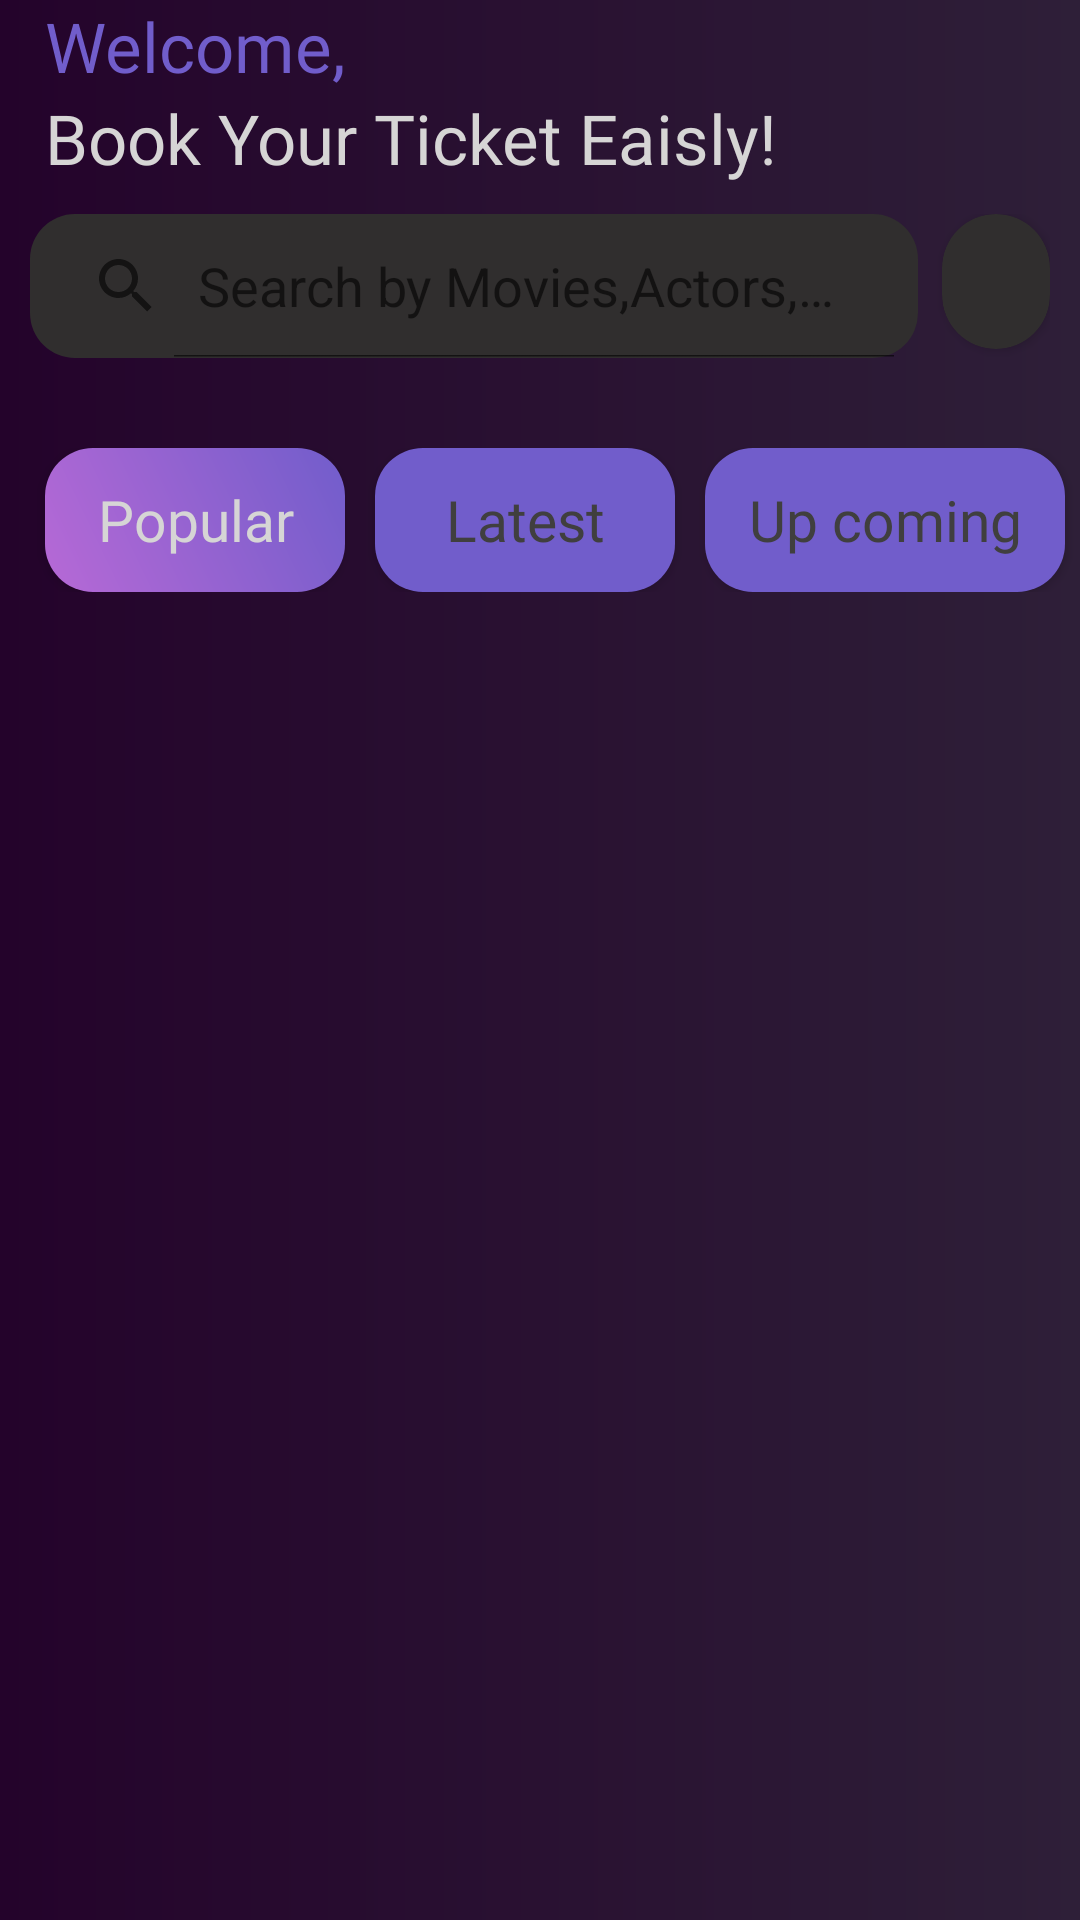

Produce the Android XML layout that renders to this screen, including the resource entries it uses.
<!-- AndroidManifest.xml: application theme Theme.Cinematic -->
<!-- res/layout/fragment_home.xml -->
<?xml version="1.0" encoding="utf-8"?>
<ScrollView xmlns:android="http://schemas.android.com/apk/res/android"
    xmlns:app="http://schemas.android.com/apk/res-auto"
    xmlns:tools="http://schemas.android.com/tools"
    android:layout_width="match_parent"
    android:layout_height="match_parent"
    android:orientation="vertical"
    android:background="@drawable/backkground_shape"
    tools:context=".Fragments.HomeFragment">

    <LinearLayout
        android:layout_width="match_parent"
        android:layout_height="match_parent"
        android:orientation="vertical">

        <TextView
            android:id="@+id/textView15"
            android:layout_width="match_parent"
            android:layout_height="wrap_content"
            android:layout_marginStart="15dp"
            android:fontFamily="@font/nunito_bold"
            android:text="Welcome,"
            android:textColor="@color/bnfsg"
            android:textSize="23sp" />

        <TextView
            android:id="@+id/textView16"
            android:layout_width="match_parent"
            android:layout_height="wrap_content"
            android:layout_marginStart="15dp"
            android:fontFamily="@font/nunito_bold"
            android:text="Book Your Ticket Eaisly!"
            android:textColor="@color/semi_white"
            android:textSize="23sp" />

        <LinearLayout
            android:layout_width="match_parent"
            android:layout_height="wrap_content"
            android:layout_margin="10dp"
            android:orientation="horizontal"
            android:visibility="visible">

            <SearchView
                android:layout_width="match_parent"
                android:layout_height="wrap_content"
                android:layout_weight="1"

                android:background="@drawable/search_shape"
                android:iconifiedByDefault="false"
                android:queryHint="Search by Movies,Actors,Gender ..">

            </SearchView>

            <androidx.cardview.widget.CardView
                android:layout_width="80dp"
                android:layout_height="45dp"
                android:layout_marginStart="8dp"

                android:layout_weight="1"
                app:cardBackgroundColor="#302E2E"

                app:cardCornerRadius="28dp">

                <ImageView
                    android:id="@+id/imageView11"
                    android:layout_width="wrap_content"
                    android:layout_height="wrap_content"
                    android:layout_gravity="center"
                    android:src="@drawable/baseline_notifications_none_24" />
            </androidx.cardview.widget.CardView>
        </LinearLayout>

        <androidx.recyclerview.widget.RecyclerView
            android:id="@+id/rv1"
            android:layout_width="match_parent"
            android:layout_height="match_parent" />

        <LinearLayout
            android:layout_width="match_parent"
            android:layout_height="match_parent"
            android:layout_marginTop="20dp"
            android:gravity="center"
            android:orientation="horizontal">

            <Button
                android:id="@+id/button_popular"
                android:layout_width="100dp"
                android:layout_height="wrap_content"
                android:layout_marginStart="10dp"
                android:background="@drawable/btn_shabe"
                android:fontFamily="@font/nunito_bold"
                android:text="Popular"
                android:textAllCaps="false"
                android:textColor="@color/semi_white"
                android:textSize="19sp" />

            <Button
                android:id="@+id/button_latest"
                android:layout_width="100dp"
                android:layout_height="wrap_content"
                android:layout_marginStart="10dp"
                android:background="@drawable/btn"
                android:fontFamily="@font/nunito_bold"
                android:text="Latest"
                android:textAllCaps="false"
                android:textColor="#403F3F"
                android:textSize="19sp" />

            <Button
                android:id="@+id/button_upcomming"
                android:layout_width="120dp"
                android:layout_height="wrap_content"
                android:layout_marginStart="10dp"
                android:background="@drawable/btn"
                android:fontFamily="@font/nunito_bold"
                android:text="Up coming"
                android:textAllCaps="false"
                android:textColor="#403F3F"
                android:textSize="19sp" />
        </LinearLayout>

        <androidx.fragment.app.FragmentContainerView
            android:id="@+id/fragmentContainerView"
            android:layout_width="match_parent"
            android:layout_height="match_parent"
            android:layout_marginTop="6dp" />

    </LinearLayout>


</ScrollView>
<!-- resources referenced by this layout -->
<resources>
  <color name="bnfsg">#715DCB</color>
  <color name="semi_white">#D6D5D5</color>
  <!-- drawable backkground_shape (drawable) -->
  <?xml version="1.0" encoding="utf-8"?>
  <shape xmlns:android="http://schemas.android.com/apk/res/android">
      <gradient  android:startColor="#24032b"  android:endColor="#2e1f38"></gradient>
  
  </shape>
  <!-- drawable btn (drawable) -->
  <?xml version="1.0" encoding="utf-8"?>
  <shape xmlns:android="http://schemas.android.com/apk/res/android">
      <corners android:radius="16dp"></corners>
      <solid android:color="@color/bnfsg"></solid>
  
  
  </shape>
  <!-- drawable btn_shabe (drawable) -->
  <?xml version="1.0" encoding="utf-8"?>
  <shape xmlns:android="http://schemas.android.com/apk/res/android">
      <corners android:radius="16dp"></corners>
  
      <gradient android:startColor="#B769D6" android:endColor="#715DCB"
  
          android:angle="45"></gradient>
  
  </shape>
  <!-- drawable search_shape (drawable) -->
  <?xml version="1.0" encoding="utf-8"?>
  <shape xmlns:android="http://schemas.android.com/apk/res/android">
      <solid android:color="#302E2E"></solid>
      <corners android:radius="15dp"></corners>
  
  </shape>
  <style name="Theme.Cinematic" parent="Base.Theme.Cinematic" />
  <style name="Base.Theme.Cinematic" parent="Theme.AppCompat.Light.NoActionBar">
          
          
      </style>
</resources>
